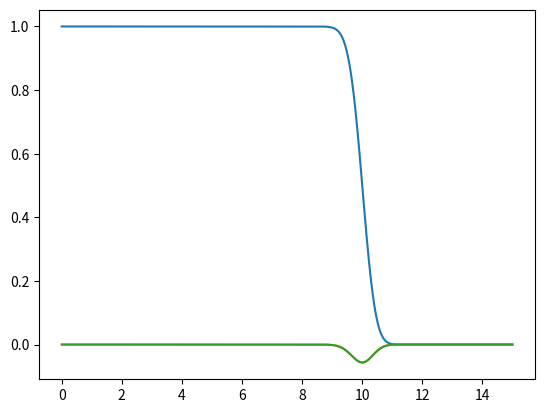

Write the Python code that produced this figure.
import numpy as np
from numpy.polynomial.polynomial import Polynomial
from dataclasses import dataclass, field
from typing import Sequence
import matplotlib.pyplot as plt

from scipy.special import erf, erfc

@dataclass
class Error:
    """
    Error function with definable features including the center, transition sharpness, 
    Z offset, scale, and complement terms in terms of r_sq
    """
    xCenter: float #: center of transition in erf
    sharpness: float #: how sharp the transition is
    zOffset: float #: adjust the height offset of the curve
    correctScale: float #: scaling correction of the curve
    # complement: bool #: if the complement of the erf is to be used
    U0: float #: strength of signal

    # setup added init functions
    # def __post_init__(self) -> None:
    #     self.polynomial = Polynomial(np.array(self.coeffs) * self.U0)
    #     self.deriv = self.polynomial.deriv()

    def __call__(self, r_sq: np.ndarray):
        x = r_sq
        E = erf(self.sharpness*(x-self.xCenter**2))*self.correctScale
        E = 1-E  # complement
        E += self.zOffset
        E *= self.U0
        
        dE_dx = 2/np.sqrt(np.pi)*np.exp(-(self.sharpness*(x-self.xCenter**2))**2)*self.correctScale*self.U0*self.sharpness
        dE_dx *= -1  # complement
        return E, dE_dx



def main():
    
    r = np.linspace(0, 15,num=1000)
    r_sq = r**2
    # # Type 1 - well trap

    # plt.plot(x,(erf(2*(x-10))*0.5+0.5))
    # # d/dx
    # plt.plot(x,2/np.sqrt(np.pi)*np.exp(-(2*(x-10))**2))
    '''
    # for scale in range(4):
    xCenter = 10
    sharpness = 2
    zOffset = 0.5
    correctScale = 0.5
    complement = False

    test = Error(xCenter, sharpness, zOffset, correctScale, complement, U0)

    # test as it would be w r_sq input    
    # E, dE_dx = test(r_sq)
    # plt.plot(r_sq, E)
    # plt.plot(r_sq, dE_dx)
    # plt.show()

    E, dE_dx = test(r)
    plt.plot(r, E)
    plt.plot(r, dE_dx)
    plt.show()
    '''

    # # Type 2 - flat top center:

    # plt.plot(x,(1-erf(2*(x-3)))*0.5)
    # # plt.plot(x,(erfc(2*(x-3)))*0.5)
    # # d/dx
    # plt.plot(x,-2/np.sqrt(np.pi)*0.5*np.exp(-(2*(x-3))**2))

    U0s = np.arange(0,2*2+1)-2
    

    # for U0 in U0s:
    for U0 in [1]:
        print(U0)
        # xCenter = 5
        # sharpness = 0.2
        xCenter = 10 # 10
        sharpness = 0.1 # 0.1
        zOffset = -0.5 # fixed
        correctScale = 0.5 # fixed
        # complement = True # always
        # U0 = -1

        test = Error(xCenter, sharpness, zOffset, correctScale, U0)
        
        E, dE_dx = test(r_sq)
        plt.plot(r, E)
        plt.plot(r, dE_dx)
        plt.plot(np.sqrt(0.5*(r_sq[:-1] + r_sq[1:])), np.diff(E) / np.diff(r_sq))
        plt.show()
    
if __name__ == "__main__":
    main()
